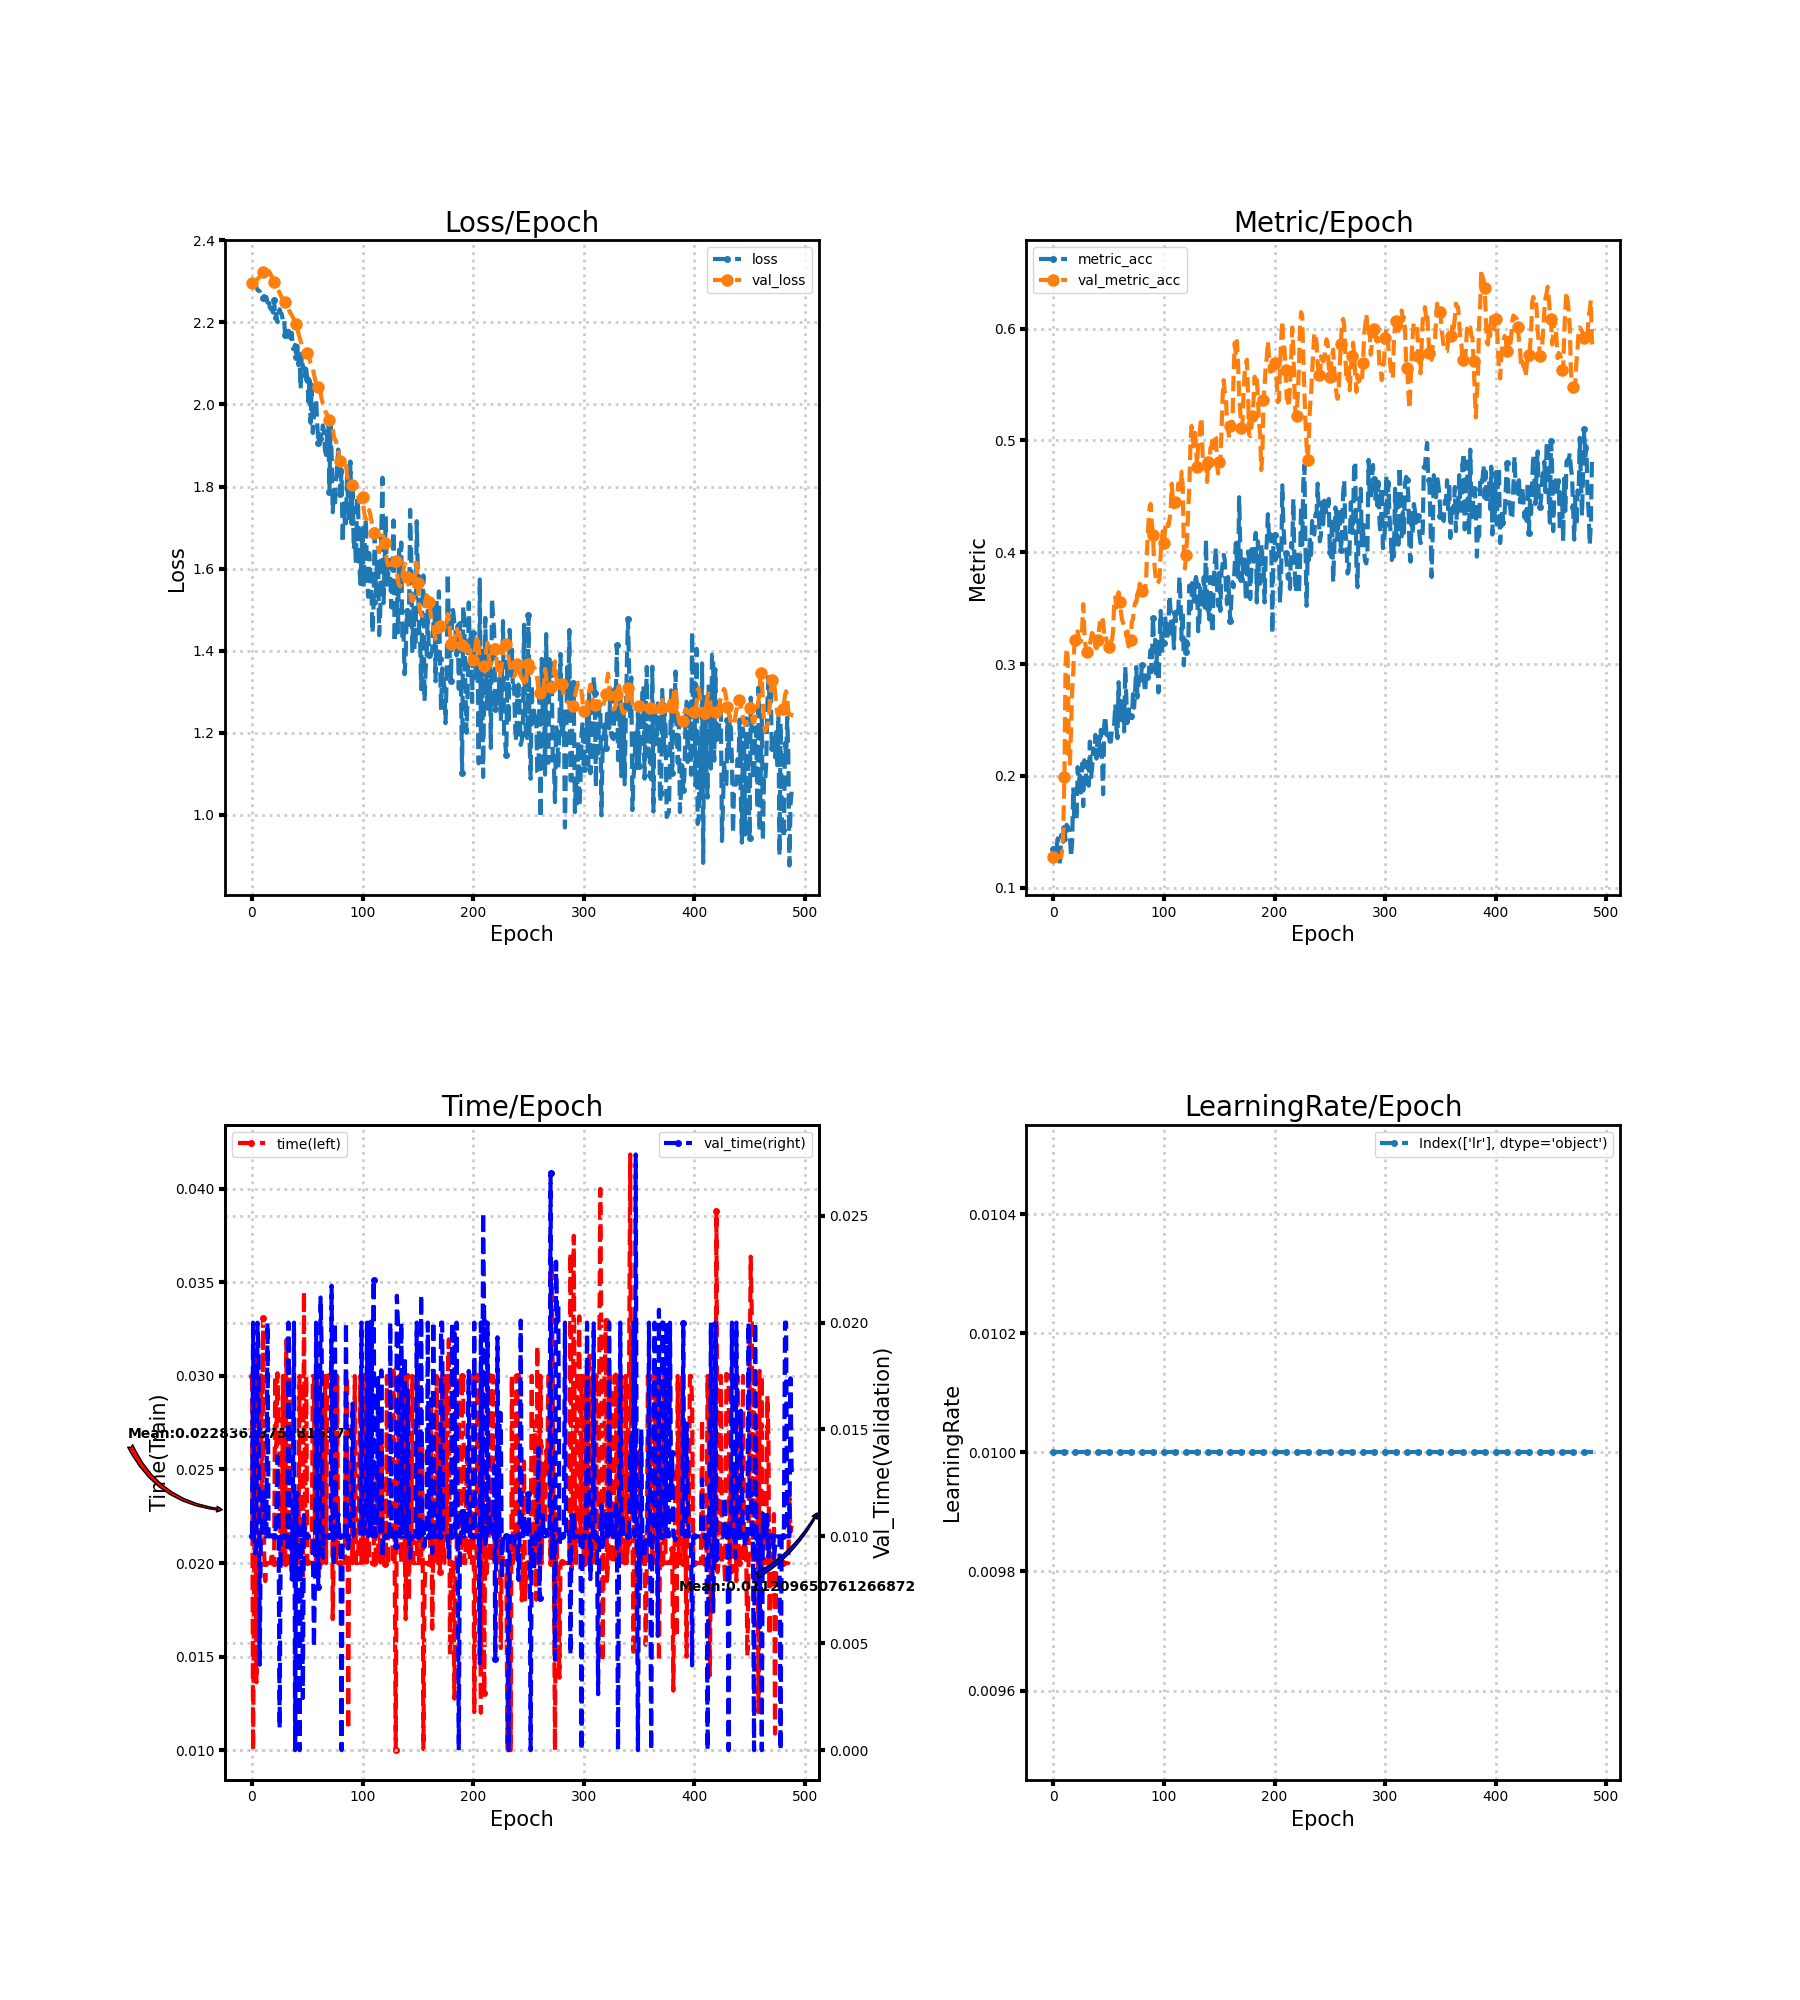

The file beside this chart, header and first rows:
loss, metric_acc, time, lr, val_loss, val_metric_acc, val_time
2.3, 0.1351, 0.02999, 0.01, 2.296, 0.1275, 0.01001
2.299, 0.1335, 0.01, 0.01, 2.297, 0.1275, 0.02
2.291, 0.1244, 0.02, 0.01, 2.298, 0.1275, 0.01
2.291, 0.1366, 0.03136, 0.01, 2.3, 0.1275, 0.009208
2.286, 0.1442, 0.01363, 0.01, 2.303, 0.1275, 0.009506
2.28, 0.132, 0.02001, 0.01, 2.306, 0.1275, 0.02
2.277, 0.1199, 0.01844, 0.01, 2.309, 0.1275, 0.0185
2.276, 0.1472, 0.02511, 0.01, 2.312, 0.1275, 0.004
2.268, 0.1457, 0.03004, 0.01, 2.315, 0.1335, 0.01
2.266, 0.1411, 0.02105, 0.01, 2.318, 0.1533, 0.01004
2.26, 0.1533, 0.03309, 0.01, 2.322, 0.1988, 0.01204
2.265, 0.1426, 0.02057, 0.01, 2.325, 0.2989, 0.01211
2.255, 0.1563, 0.01904, 0.01, 2.327, 0.3141, 0.01
2.262, 0.1548, 0.02, 0.01, 2.328, 0.305, 0.009999
2.249, 0.1517, 0.02, 0.01, 2.328, 0.2155, 0.02
2.259, 0.1457, 0.02, 0.01, 2.326, 0.2109, 0.009997
2.238, 0.1275, 0.02, 0.01, 2.322, 0.2413, 0.01
2.232, 0.1411, 0.02, 0.01, 2.317, 0.2762, 0.01
2.234, 0.1897, 0.0206, 0.01, 2.312, 0.2929, 0.01005
2.224, 0.1639, 0.02001, 0.01, 2.306, 0.3171, 0.009999
2.255, 0.1684, 0.02, 0.01, 2.299, 0.3217, 0.01
2.209, 0.1608, 0.03, 0.01, 2.293, 0.3247, 0.009999
2.22, 0.2079, 0.0262, 0.01, 2.288, 0.3293, 0.011
2.201, 0.1942, 0.03014, 0.01, 2.282, 0.3217, 0.01376
2.223, 0.2003, 0.02809, 0.01, 2.278, 0.3202, 0.011
2.232, 0.1851, 0.02508, 0.01, 2.272, 0.3202, 0.001031
2.222, 0.2109, 0.02, 0.01, 2.266, 0.3308, 0.009999
2.22, 0.173, 0.02, 0.01, 2.261, 0.3536, 0.01
2.202, 0.214, 0.03, 0.01, 2.256, 0.3293, 0.01
2.208, 0.2094, 0.02, 0.01, 2.253, 0.3171, 0.009999
2.169, 0.1942, 0.02, 0.01, 2.25, 0.3111, 0.01
2.174, 0.2124, 0.03192, 0.01, 2.246, 0.3096, 0.01002
2.16, 0.1912, 0.02216, 0.01, 2.241, 0.3096, 0.009508
2.18, 0.2307, 0.02001, 0.01, 2.234, 0.3171, 0.02
2.176, 0.1988, 0.03, 0.01, 2.227, 0.3232, 0.01
2.152, 0.2064, 0.02167, 0.01, 2.222, 0.3278, 0.01004
2.175, 0.2246, 0.02, 0.01, 2.218, 0.3263, 0.007983
2.136, 0.22, 0.02235, 0.01, 2.212, 0.3232, 0.012
2.137, 0.2367, 0.02005, 0.01, 2.208, 0.3156, 0.02
2.145, 0.2155, 0.02, 0.01, 2.203, 0.3141, 0.0
2.117, 0.2337, 0.02347, 0.01, 2.195, 0.3217, 0.012
2.143, 0.2337, 0.022, 0.01, 2.184, 0.3278, 0.01
2.096, 0.2185, 0.02, 0.01, 2.174, 0.3369, 0.01
2.115, 0.2413, 0.03, 0.01, 2.163, 0.3338, 0.0
2.038, 0.214, 0.02, 0.01, 2.155, 0.3414, 0.01
2.124, 0.1836, 0.02, 0.01, 2.146, 0.3384, 0.01046
2.09, 0.2458, 0.01911, 0.01, 2.138, 0.3263, 0.002439
2.09, 0.2534, 0.03451, 0.01, 2.134, 0.3278, 0.011
2.068, 0.2367, 0.02103, 0.01, 2.132, 0.3217, 0.01
2.087, 0.2382, 0.03, 0.01, 2.125, 0.3187, 0.01
2.062, 0.2367, 0.02007, 0.01, 2.125, 0.3156, 0.01
2.006, 0.2307, 0.02, 0.01, 2.121, 0.3126, 0.01
2.059, 0.2307, 0.02, 0.01, 2.112, 0.3202, 0.01
1.955, 0.2428, 0.02, 0.01, 2.101, 0.3217, 0.01
2.049, 0.2428, 0.02, 0.01, 2.095, 0.3293, 0.01
1.93, 0.2458, 0.03, 0.01, 2.088, 0.3536, 0.01
1.973, 0.264, 0.03, 0.01, 2.075, 0.3596, 0.004808
1.997, 0.2428, 0.0211, 0.01, 2.061, 0.3505, 0.007999
2.013, 0.2337, 0.02005, 0.01, 2.05, 0.3536, 0.02
1.953, 0.2838, 0.03, 0.01, 2.043, 0.3642, 0.01
... 429 more rows
